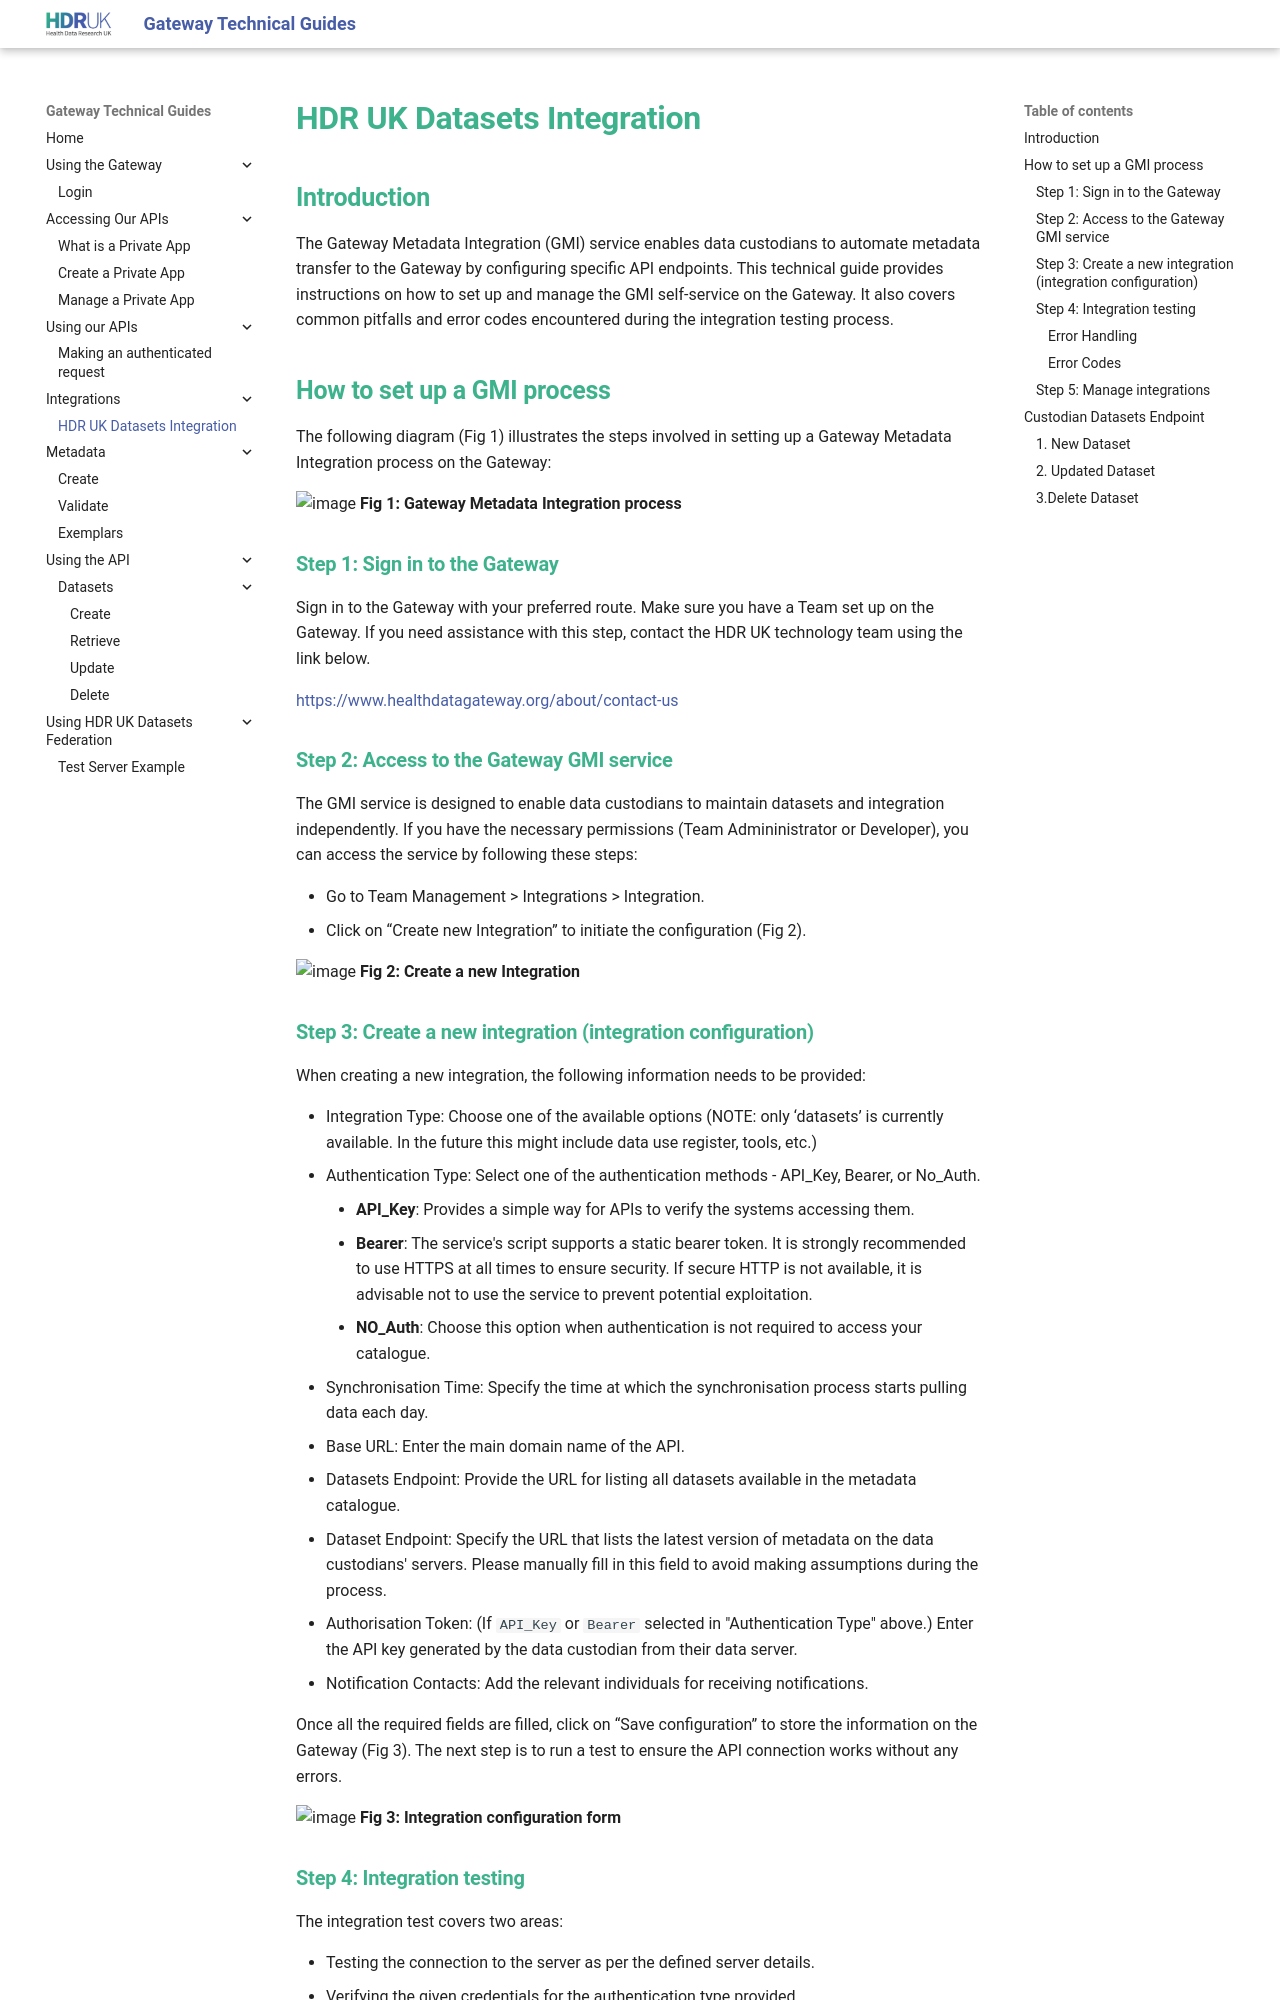

repository: HDRUK/gateway-2-integrations-testing · page: integrations-hdruk-datasets/index.html · generator: mkdocs

## Introduction

The Gateway Metadata Integration (GMI) service enables data custodians to automate metadata transfer to the Gateway by configuring specific API endpoints. This technical guide provides instructions on how to set up and manage the GMI self-service on the Gateway. It also covers common pitfalls and error codes encountered during the integration testing process.

## How to set up a GMI process

The following diagram (Fig 1) illustrates the steps involved in setting up a Gateway Metadata Integration process on the Gateway:

![image](https://github.com/HDRUK/gateway-2-integrations-testing/assets/69473770/e0f42677-7e97-4795-90c8-1a6f4c088a42)
**Fig 1: Gateway Metadata Integration process**

### Step 1: Sign in to the Gateway

Sign in to the Gateway with your preferred route. Make sure you have a Team set up on the Gateway. If you need assistance with this step, contact the HDR UK technology team using the link below.

[https://www.healthdatagateway.org/about/contact-us](https://www.healthdatagateway.org/about/contact-us)

### Step 2: Access to the Gateway GMI service

The GMI service is designed to enable data custodians to maintain datasets and integration independently. If you have the necessary permissions (Team Admininistrator or Developer), you can access the service by following these steps:

-   Go to Team Management > Integrations > Integration.
-   Click on “Create new Integration” to initiate the configuration (Fig 2).

![image](https://github.com/HDRUK/gateway-2-integrations-testing/assets/69473770/83c9f3fb-5578-4af1-82e0-06036aea4285)
**Fig 2: Create a new Integration**

### Step 3: Create a new integration (integration configuration)

When creating a new integration, the following information needs to be provided:

-   Integration Type: Choose one of the available options (NOTE: only ‘datasets’ is currently available. In the future this might include data use register, tools, etc.)
-   Authentication Type: Select one of the authentication methods - API_Key, Bearer, or No_Auth.
    -   **API_Key**: Provides a simple way for APIs to verify the systems accessing them.
    -   **Bearer**: The service's script supports a static bearer token. It is strongly recommended to use HTTPS at all times to ensure security. If secure HTTP is not available, it is advisable not to use the service to prevent potential exploitation.
    -   **NO_Auth**: Choose this option when authentication is not required to access your catalogue.
-   Synchronisation Time: Specify the time at which the synchronisation process starts pulling data each day.
-   Base URL: Enter the main domain name of the API.
-   Datasets Endpoint: Provide the URL for listing all datasets available in the metadata catalogue.
-   Dataset Endpoint: Specify the URL that lists the latest version of metadata on the data custodians' servers. Please manually fill in this field to avoid making assumptions during the process.
-   Authorisation Token: (If `API_Key` or `Bearer` selected in "Authentication Type" above.) Enter the API key generated by the data custodian from their data server.
-   Notification Contacts: Add the relevant individuals for receiving notifications.

Once all the required fields are filled, click on “Save configuration” to store the information on the Gateway (Fig 3). The next step is to run a test to ensure the API connection works without any errors.

![image](https://github.com/HDRUK/gateway-2-integrations-testing/assets/69473770/ef41d627-aaaa-44df-a3f9-6237ceb33d3f)
**Fig 3: Integration configuration form**
